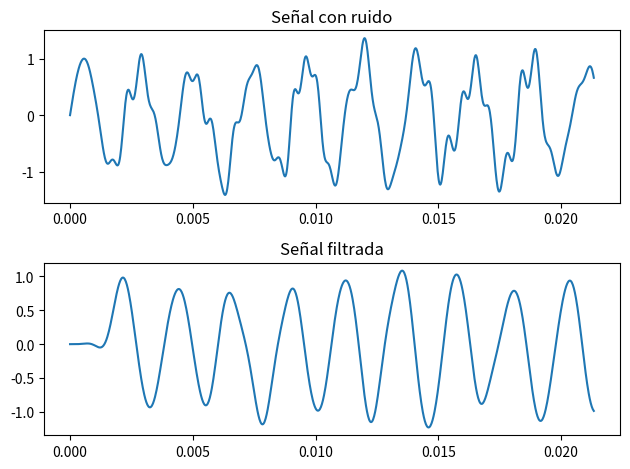

Recreate this plot in Python.
import numpy as np
import matplotlib.pyplot as plt
from scipy import signal

# Parámetros
Fs = 48000 # Frecuencia de muestreo
N = 1024  # numero de muestras
Fc = 1000 # Frecuencia de corte del filtro

# Generar senoide
t = np.linspace(0, N/Fs, N)
x = np.sin(2*np.pi*440*t)

# Añadir ruido filtrado en banda
noise = np.random.randn(N)
fb, fa = 100, 2000
filtro_ruido = signal.firwin(151, [fb,fa], fs=Fs, pass_zero=False)
noise = np.convolve(filtro_ruido, noise)[:N]
x_ruido = x + noise

# Diseñar y aplicar filtro FIR pasa-bajos
filtro_lp = signal.firwin(151, Fc, fs=Fs, pass_zero=True)
x_filtrada = np.convolve(filtro_lp, x_ruido)[:N]

# Graficar
plt.subplot(2,1,1)
plt.plot(t, x_ruido)
plt.title('Señal con ruido')

plt.subplot(2,1,2)
plt.plot(t, x_filtrada)
plt.title('Señal filtrada')

plt.tight_layout()
plt.show()